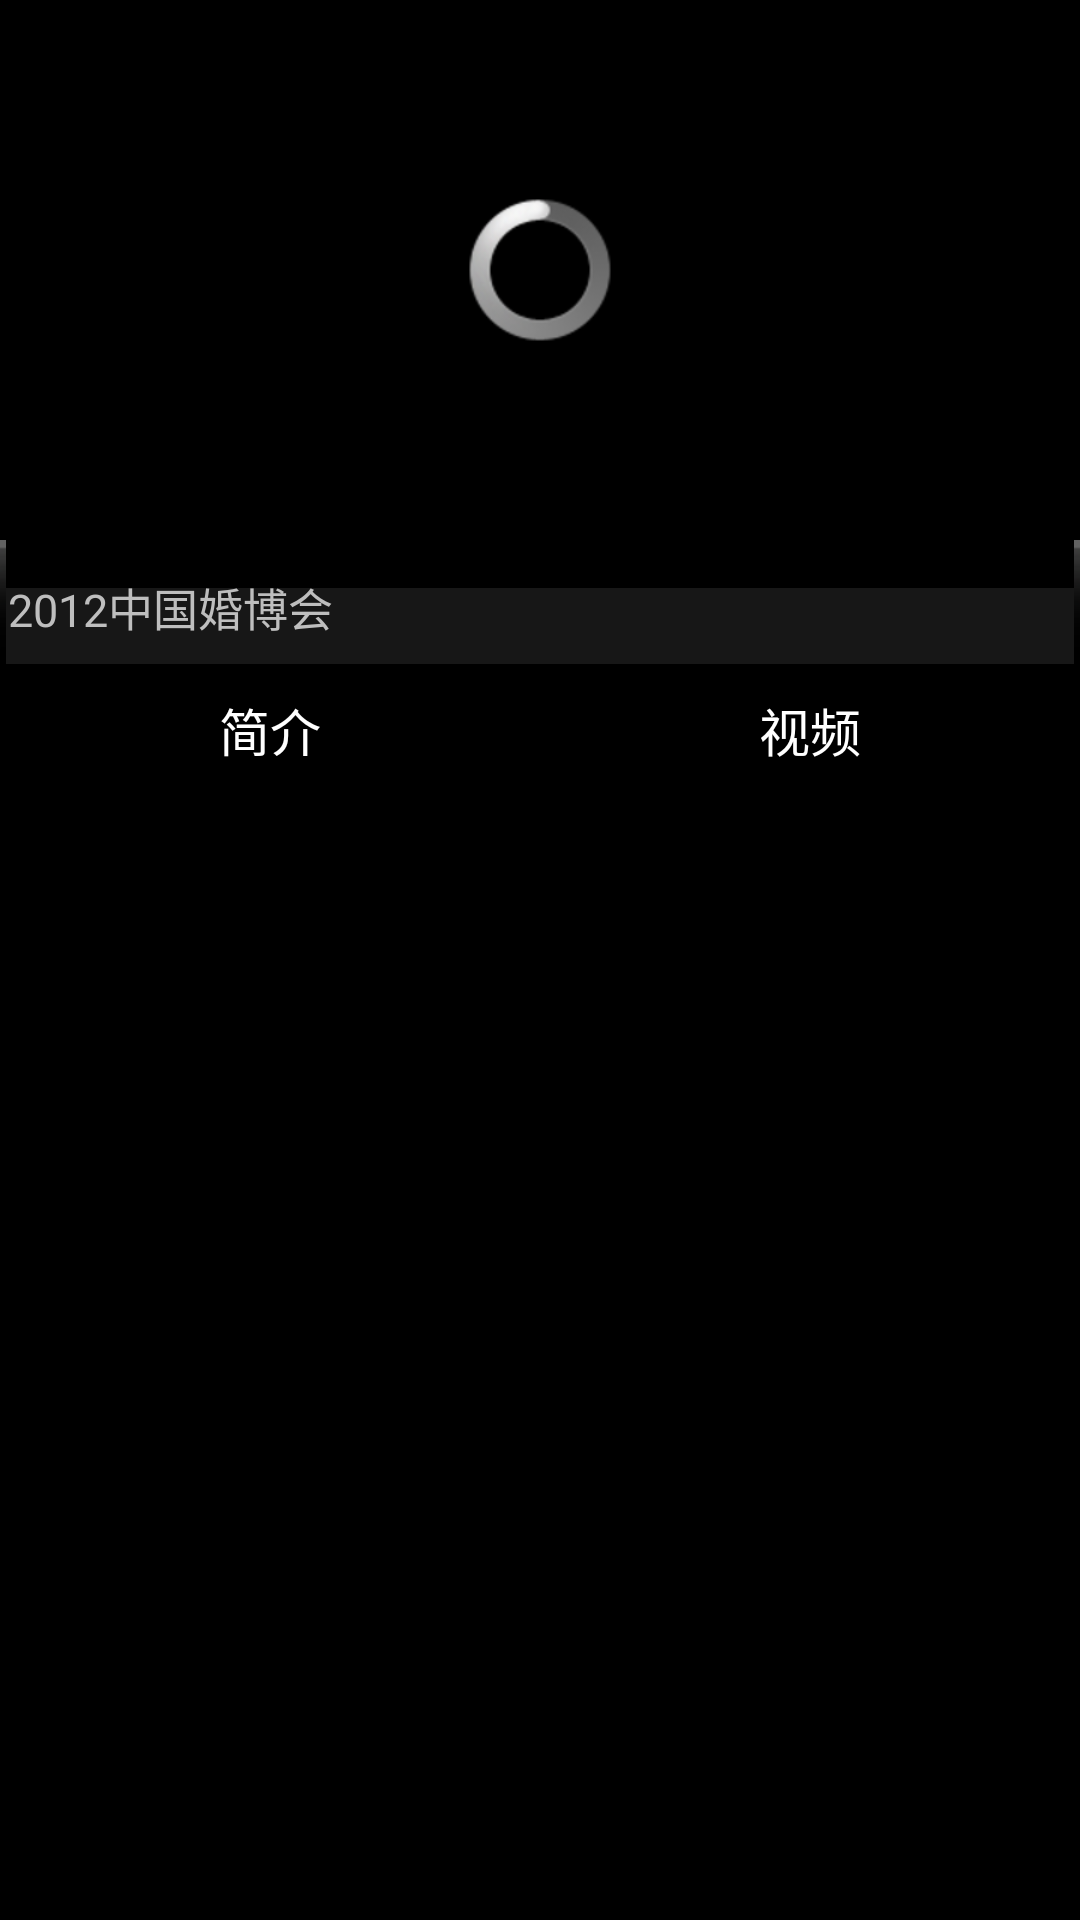

Write the Android layout XML for this screen, with the resource values it uses.
<!-- AndroidManifest.xml: application theme android:Theme.NoTitleBar -->
<!-- res/layout/exhibition.xml -->
<?xml version="1.0" encoding="utf-8"?>
<LinearLayout xmlns:android="http://schemas.android.com/apk/res/android"
    android:layout_width="match_parent"
    android:layout_height="match_parent"
    android:orientation="vertical" >

    <include
        android:id="@+id/main"
        layout="@layout/posterchannel" />

    <include
        android:id="@+id/title"
        layout="@layout/title" />

    <include
        android:id="@+id/exhibits"
        layout="@layout/exhibits" />
    

</LinearLayout>
<!-- res/layout/posterchannel.xml (included above) -->
<?xml version="1.0" encoding="utf-8"?>

<FrameLayout xmlns:android="http://schemas.android.com/apk/res/android"
    android:layout_width="fill_parent"
    android:layout_height="180dip"
    android:orientation="vertical" >

    <LinearLayout
        android:id="@+id/linearLayout01"
        android:layout_width="match_parent"
        android:layout_height="wrap_content"
        android:orientation="vertical" >

        <android.support.v4.view.ViewPager
            android:id="@+id/posterviewpages"
            android:layout_width="fill_parent"
            android:layout_height="wrap_content" />
    </LinearLayout>

    <LinearLayout
        android:id="@+id/linearLayout01"
        android:layout_width="match_parent"
        android:layout_height="wrap_content"
        android:orientation="vertical" >

        <RelativeLayout
            android:layout_width="fill_parent"
            android:layout_height="wrap_content"
            android:orientation="vertical" >

            <LinearLayout
                android:id="@+id/dotviewgroup"
                android:layout_width="fill_parent"
                android:layout_height="wrap_content"
                android:layout_alignParentBottom="true"
                android:gravity="center_horizontal"
                android:orientation="horizontal" >
            </LinearLayout>
        </RelativeLayout>
    </LinearLayout>

    <LinearLayout
        android:id="@+id/linearLayout01"
        android:layout_width="match_parent"
        android:layout_height="match_parent"
        android:orientation="horizontal" >

        <ProgressBar
            android:id="@+id/posterloading"
            android:layout_width="fill_parent"
            android:layout_height="wrap_content"
            android:layout_gravity="center_vertical" 
            android:gravity="center_vertical"/>
    </LinearLayout>

</FrameLayout>
<!-- res/layout/title.xml (included above) -->
<LinearLayout xmlns:android="http://schemas.android.com/apk/res/android"
    android:id="@+id/top_navigate"
    android:layout_width="fill_parent"
    android:layout_height="wrap_content"
    android:background="@drawable/extitle"
    android:orientation="horizontal" >

    <Button
        android:id="@+id/menuBtn"
        android:layout_width="wrap_content"
        android:layout_height="wrap_content"
        android:layout_gravity="center_vertical"
        android:background="@drawable/menu_unfold"/>

    <TextView
        android:id="@+id/exhibitionname"
        android:layout_width="fill_parent"
        android:layout_height="wrap_content"
        android:layout_gravity="center_vertical"
        android:layout_margin="2dip"
        android:layout_marginLeft="10dip"
        android:gravity="left"
        android:text="2012中国婚博会"
        android:textSize="15sp" />

</LinearLayout>
<!-- res/layout/exhibits.xml (included above) -->
<?xml version="1.0" encoding="utf-8"?>
<FrameLayout xmlns:android="http://schemas.android.com/apk/res/android"
    android:layout_width="fill_parent"
    android:layout_height="fill_parent"
    android:orientation="vertical" >
    
     <LinearLayout
        android:id="@+id/linearLayout01"
        android:layout_width="match_parent"
        android:layout_height="wrap_content"
        android:orientation="vertical" >
	    <include android:id="@+id/item_header"
	        	layout="@layout/item_header" />
	    <android.support.v4.view.ViewPager
	        android:id="@+id/ExhibitsguidePages"
	        android:layout_width="fill_parent"
	        android:layout_height="wrap_content"/>
    	
	   </LinearLayout>
	   
  
</FrameLayout>
<!-- res/layout/item_header.xml (included above) -->
<LinearLayout xmlns:android="http://schemas.android.com/apk/res/android"
    android:id="@+id/top_navigate"
    android:layout_width="fill_parent"
    android:layout_height="40dip"
    android:orientation="horizontal" >

    <LinearLayout
        android:id="@+id/infol"
        android:layout_width="wrap_content"
        android:layout_height="fill_parent"
        android:layout_gravity="center_vertical"
        android:layout_weight="1"
        android:orientation="horizontal" >

        <TextView
            android:id="@+id/info"
            android:layout_width="fill_parent"
            android:layout_height="wrap_content"
            android:layout_gravity="center"
            android:gravity="center"
            android:text="简介"
            android:textColor="#FFFFFF"
            android:textSize="17sp" />
        
    </LinearLayout>

    <LinearLayout
        android:id="@+id/medial"
        android:layout_width="wrap_content"
        android:layout_height="fill_parent"
        android:layout_weight="1"
        android:orientation="horizontal" >

        <TextView
            android:id="@+id/media"
            android:layout_width="fill_parent"
            android:layout_height="wrap_content"
            android:layout_gravity="center"
            android:gravity="center"
            android:text="视频"
            android:textColor="#FFFFFF"
            android:textSize="17sp" />

        

    </LinearLayout>

</LinearLayout>
<!-- resources referenced by this layout -->
<resources>

</resources>
